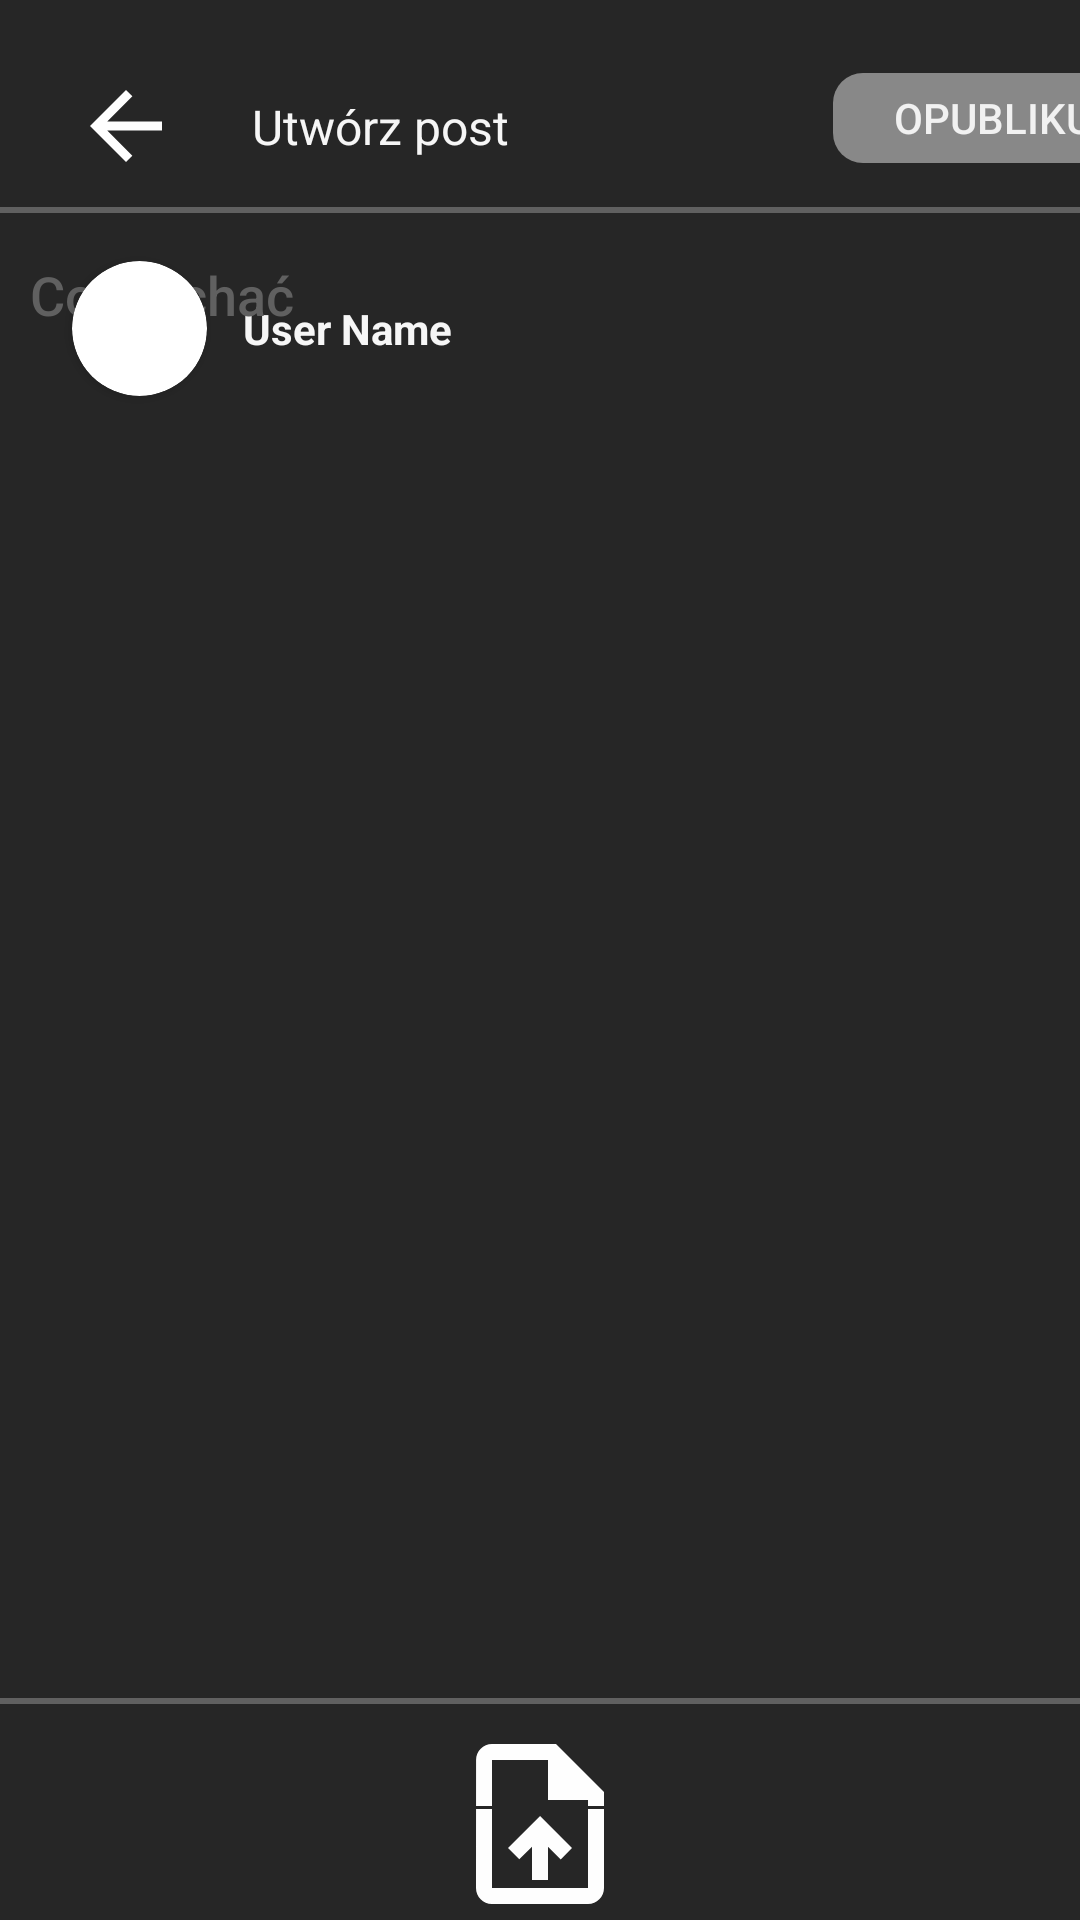

Layout XML and referenced resources for this Android screen:
<!-- AndroidManifest.xml: application theme Theme.MaterialComponents.DayNight.NoActionBar -->
<!-- res/layout/activity_post_input.xml -->
<?xml version="1.0" encoding="utf-8"?>
<androidx.constraintlayout.widget.ConstraintLayout xmlns:android="http://schemas.android.com/apk/res/android"
    xmlns:app="http://schemas.android.com/apk/res-auto"
    xmlns:tools="http://schemas.android.com/tools"
    android:layout_width="match_parent"
    android:layout_height="match_parent"
    tools:context=".PostInput"
    android:background="#262626">

    <ImageView
        android:id="@+id/back_to_home"
        android:layout_width="wrap_content"
        android:layout_height="wrap_content"
        android:layout_marginStart="24dp"
        android:layout_marginTop="24dp"
        app:layout_constraintStart_toStartOf="parent"
        app:layout_constraintTop_toTopOf="parent"
        app:srcCompat="@drawable/baseline_arrow_back_24" />

    <TextView
        android:id="@+id/textView21"
        android:layout_width="wrap_content"
        android:layout_height="wrap_content"
        android:layout_marginStart="24dp"
        android:fontFamily="sans-serif"
        android:text="Utwórz post"
        android:textColor="#F6F6F6"
        android:textFontWeight="400"
        android:textSize="16sp"
        app:layout_constraintBottom_toBottomOf="@+id/back_to_home"
        app:layout_constraintStart_toEndOf="@+id/back_to_home"
        app:layout_constraintTop_toTopOf="@+id/back_to_home" />


    <androidx.appcompat.widget.AppCompatButton
        android:id="@+id/public_button"
        android:layout_width="115dp"
        android:layout_height="30dp"
        android:layout_marginStart="108dp"
        android:background="@drawable/button_un_active_create_post"
        android:text="OPUBLIKUJ"
        android:textColor="#F1F1F1"
        android:textFontWeight="900"
        android:enabled="false"
        app:layout_constraintBottom_toBottomOf="@+id/textView21"
        app:layout_constraintStart_toEndOf="@+id/textView21"
        app:layout_constraintTop_toTopOf="@+id/textView21"
        app:layout_constraintVertical_bias="0.875" />

    <androidx.cardview.widget.CardView
        android:id="@+id/cardView2"
        android:layout_width="45dp"
        android:layout_height="45dp"
        android:layout_marginStart="24dp"
        android:layout_marginTop="16dp"
        app:cardCornerRadius="65dp"
        app:layout_constraintStart_toStartOf="parent"
        app:layout_constraintTop_toBottomOf="@+id/view">

        <ImageView
            android:id="@+id/user_pfp"
            android:layout_width="wrap_content"
            android:layout_height="wrap_content"
            tools:srcCompat="@tools:sample/avatars" />
    </androidx.cardview.widget.CardView>

    <TextView
        android:id="@+id/user_name_surname"
        android:layout_width="wrap_content"
        android:layout_height="wrap_content"
        android:layout_marginStart="12dp"
        android:fontFamily="sans-serif"
        android:text="User Name"
        android:textColor="#F6F6F6"
        android:textFontWeight="700"
        app:layout_constraintBottom_toBottomOf="@+id/cardView2"
        app:layout_constraintStart_toEndOf="@+id/cardView2"
        app:layout_constraintTop_toTopOf="@+id/cardView2" />

    <View
        android:id="@+id/view"
        android:layout_width="0dp"
        android:layout_height="2dp"
        android:layout_marginTop="16dp"
        android:background="#606060"
        app:layout_constraintEnd_toEndOf="parent"
        app:layout_constraintHorizontal_bias="0.0"
        app:layout_constraintStart_toStartOf="parent"
        app:layout_constraintTop_toBottomOf="@+id/textView21" />

    <View
        android:id="@+id/view2"
        android:layout_width="0dp"
        android:layout_height="2dp"
        android:layout_marginBottom="8dp"
        android:background="#606060"
        app:layout_constraintBottom_toTopOf="@+id/public_image"
        app:layout_constraintEnd_toEndOf="parent"
        app:layout_constraintHorizontal_bias="1.0"
        app:layout_constraintStart_toStartOf="parent" />

    <ImageView
        android:id="@+id/public_image"
        android:layout_width="wrap_content"
        android:layout_height="wrap_content"
        app:layout_constraintBottom_toBottomOf="parent"
        app:layout_constraintEnd_toEndOf="parent"
        app:layout_constraintStart_toStartOf="parent"
        app:srcCompat="@drawable/baseline_upload_file_24" />

    <androidx.constraintlayout.widget.ConstraintLayout
        android:layout_width="0dp"
        android:layout_height="535dp"
        android:layout_marginBottom="8dp"
        app:layout_constraintBottom_toTopOf="@+id/public_image"
        app:layout_constraintEnd_toEndOf="parent"
        app:layout_constraintStart_toStartOf="parent"
        app:layout_constraintTop_toBottomOf="@+id/user_name_surname">

        <EditText
            android:id="@+id/post_content"
            android:layout_width="0dp"
            android:layout_height="0dp"
            android:backgroundTint="#262626"
            android:ems="10"
            android:fontFamily="sans-serif"
            android:gravity="start|top"
            android:hint="Co słychać"
            android:inputType="textMultiLine"
            android:paddingLeft="10dp"
            android:textColor="#F1F1F1"
            android:textColorHint="#606060"
            android:textFontWeight="500"
            app:layout_constraintBottom_toBottomOf="parent"
            app:layout_constraintEnd_toEndOf="parent"
            app:layout_constraintStart_toStartOf="parent"
            app:layout_constraintTop_toTopOf="parent" />
    </androidx.constraintlayout.widget.ConstraintLayout>

</androidx.constraintlayout.widget.ConstraintLayout>
<!-- resources referenced by this layout -->
<resources>
  <!-- drawable baseline_arrow_back_24 (drawable) -->
  <vector android:autoMirrored="true" android:height="36dp"
      android:tint="#FEFEFE" android:viewportHeight="24"
      android:viewportWidth="24" android:width="36dp" xmlns:android="http://schemas.android.com/apk/res/android">
      <path android:fillColor="@android:color/white" android:pathData="M20,11H7.83l5.59,-5.59L12,4l-8,8 8,8 1.41,-1.41L7.83,13H20v-2z"/>
  </vector>
  <!-- drawable baseline_upload_file_24 (drawable) -->
  <vector android:height="64dp" android:tint="#FEFEFE"
      android:viewportHeight="24" android:viewportWidth="24"
      android:width="64dp" xmlns:android="http://schemas.android.com/apk/res/android">
      <path android:fillColor="@android:color/white" android:pathData="M14,2L6,2c-1.1,0 -1.99,0.9 -1.99,2L4,20c0,1.1 0.89,2 1.99,2L18,22c1.1,0 2,-0.9 2,-2L20,8l-6,-6zM18,20L6,20L6,4h7v5h5v11zM8,15.01l1.41,1.41L11,14.84L11,19h2v-4.16l1.59,1.59L16,15.01 12.01,11z"/>
  </vector>
  <!-- drawable button_un_active_create_post (drawable) -->
  <?xml version="1.0" encoding="utf-8"?>
  
  <shape xmlns:android="http://schemas.android.com/apk/res/android" android:shape="rectangle" >
      <corners
          android:radius="10dp"
          />
      <solid
          android:color="#888888"
          />
  
  
  </shape>
</resources>
